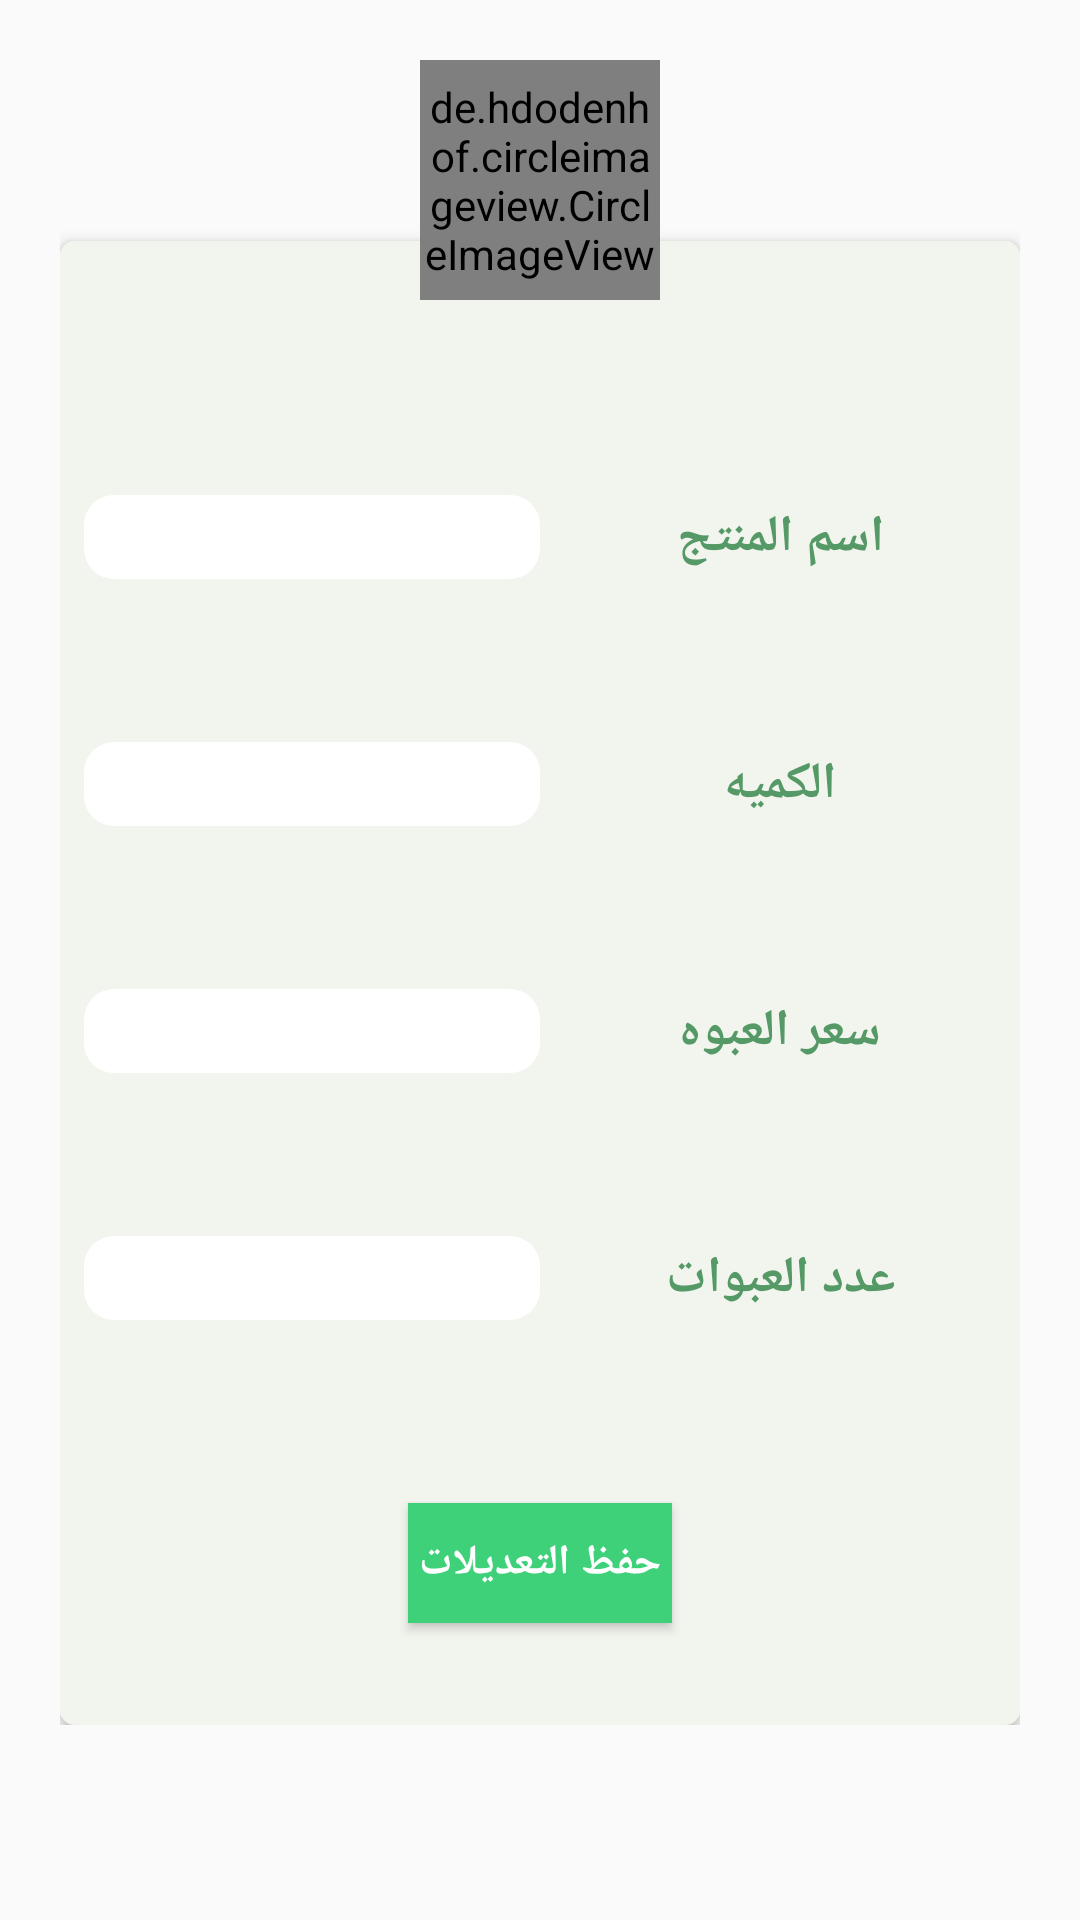

The Android layout XML behind this screen, and the referenced resources:
<!-- AndroidManifest.xml: application theme AppTheme -->
<!-- res/layout/activity_edafaa.xml -->
<?xml version="1.0" encoding="utf-8"?>
<LinearLayout xmlns:android="http://schemas.android.com/apk/res/android"
    xmlns:tools="http://schemas.android.com/tools"
    android:layout_width="match_parent"
    android:layout_height="match_parent"
    xmlns:app="http://schemas.android.com/apk/res-auto"
    android:orientation="vertical"
    tools:context="com.example.helal.edafaa"
    android:padding="20dp"
    >
<FrameLayout
    android:layout_width="match_parent"
    android:layout_height="0dp"
    android:layout_weight="8"
    >

    <LinearLayout
        android:layout_width="match_parent"
        android:layout_height="match_parent"
        android:orientation="vertical"
        >
        <LinearLayout
            android:layout_width="match_parent"
            android:layout_height="0dp"
            android:layout_weight=".45"
            ></LinearLayout>
    <androidx.cardview.widget.CardView
        android:layout_width="match_parent"
        android:layout_height="0dp"
        android:layout_weight="4"
        android:elevation="6dp"
        app:cardElevation="3dp"
        app:cardPreventCornerOverlap="false"
        app:contentPadding="0dp"
        app:cardCornerRadius="5dp"
        android:layout_marginTop="5dp"
        >
        <LinearLayout
            android:layout_width="match_parent"
            android:layout_height="match_parent"
            android:orientation="vertical"
            android:background="#f2f4ee"
            >

            <LinearLayout
                android:layout_width="match_parent"
                android:layout_height="0dp"
                android:layout_weight=".7"
                ></LinearLayout>
            <LinearLayout
                android:layout_width="match_parent"
                android:layout_height="0dp"
                android:layout_weight="1"
                >
                <LinearLayout
                    android:layout_width="0dp"
                    android:layout_height="match_parent"
                    android:layout_weight="1"
                    android:gravity="center"
                    >
                      <EditText
                        android:layout_width="match_parent"
                        android:layout_height="28sp"
                          android:background="@drawable/shpn"
                          android:textSize="16sp"
                          android:layout_marginLeft="8dp"
                          android:id="@+id/moni"
                          android:gravity="center"

                          />

                </LinearLayout>
                <LinearLayout
                    android:layout_width="0dp"
                    android:layout_height="match_parent"
                    android:layout_weight="1"
                    >
                    <TextView
                        android:layout_width="match_parent"
                        android:layout_height="match_parent"
                        android:textColor="#596"
                        android:textStyle="bold"
                        android:text="اسم المنتج"
                        android:textSize="17sp"
                        android:gravity="center"
                        />

                </LinearLayout>

            </LinearLayout>
            <LinearLayout
                android:layout_width="match_parent"
                android:layout_height="0dp"
                android:layout_weight="1"
                >
                <LinearLayout
                    android:layout_width="0dp"
                    android:layout_height="match_parent"
                    android:layout_weight="1"
                    android:gravity="center"
                    >
                    <EditText
                        android:layout_width="match_parent"
                        android:layout_height="28sp"
                        android:background="@drawable/shpn"
                        android:textSize="16sp"
                        android:layout_marginLeft="8dp"
                        android:id="@+id/moni2"
                        android:gravity="center"

                        />

                </LinearLayout>
                <LinearLayout
                    android:layout_width="0dp"
                    android:layout_height="match_parent"
                    android:layout_weight="1"
                    >
                    <TextView
                        android:layout_width="match_parent"
                        android:layout_height="match_parent"
                        android:textColor="#596"
                        android:textStyle="bold"
                        android:text="الكميه"
                        android:textSize="17sp"
                        android:gravity="center"
                        />

                </LinearLayout>
            </LinearLayout>
            <LinearLayout
                android:layout_width="match_parent"
                android:layout_height="0dp"
                android:layout_weight="1"
                >
                <LinearLayout
                    android:layout_width="0dp"
                    android:layout_height="match_parent"
                    android:layout_weight="1"
                    android:gravity="center"
                    >
                    <EditText
                        android:layout_width="match_parent"
                        android:layout_height="28sp"
                        android:background="@drawable/shpn"
                        android:textSize="16sp"
                        android:layout_marginLeft="8dp"
                        android:id="@+id/moni3"
                        android:gravity="center"

                        />

                </LinearLayout>
                <LinearLayout
                    android:layout_width="0dp"
                    android:layout_height="match_parent"
                    android:layout_weight="1"
                    >
                    <TextView
                        android:layout_width="match_parent"
                        android:layout_height="match_parent"
                        android:textColor="#596"
                        android:textStyle="bold"
                        android:text="سعر العبوه"
                        android:textSize="17sp"
                        android:gravity="center"
                        />

                </LinearLayout>
            </LinearLayout>
            <LinearLayout
                android:layout_width="match_parent"
                android:layout_height="0dp"
                android:layout_weight="1"
                >
                <LinearLayout
                    android:layout_width="0dp"
                    android:layout_height="match_parent"
                    android:layout_weight="1"
                    android:gravity="center"
                    >
                    <EditText
                        android:layout_width="match_parent"
                        android:layout_height="28sp"
                        android:background="@drawable/shpn"
                        android:textSize="16sp"
                        android:layout_marginLeft="8dp"
                        android:id="@+id/moni4"
                        android:gravity="center"

                        />

                </LinearLayout>
                <LinearLayout
                    android:layout_width="0dp"
                    android:layout_height="match_parent"
                    android:layout_weight="1"
                    >
                    <TextView
                        android:layout_width="match_parent"
                        android:layout_height="match_parent"
                        android:textColor="#596"
                        android:textStyle="bold"
                        android:text="عدد العبوات"
                        android:textSize="17sp"
                        android:gravity="center"
                        />

                </LinearLayout>

            </LinearLayout>



            <LinearLayout
                android:layout_width="match_parent"
                android:layout_height="0dp"
                android:layout_weight="1.3"
                android:gravity="center"
                >
                <Button
                    android:layout_width="wrap_content"
                    android:layout_height="40dp"
                    android:padding="0dp"
                    android:background="#3fd17a"
                    android:text="حفظ التعديلات"
                    android:textColor="#fff"
                    android:textStyle="bold"
                    android:onClick="saveindb"



                    />
            </LinearLayout>


        </LinearLayout>

    </androidx.cardview.widget.CardView>
    </LinearLayout>
    <de.hdodenhof.circleimageview.CircleImageView
        android:layout_width="80dp"
        android:layout_height="80dp"
        android:src="@drawable/pln"
        android:layout_gravity="top|center"
        android:id="@+id/idrn"
        android:onClick="chooseImage"
        />
</FrameLayout>
    <LinearLayout
        android:layout_width="match_parent"
        android:layout_height="0dp"
        android:layout_weight=".5"
        android:layout_marginTop="10dp"
        >
      

    </LinearLayout>
</LinearLayout>
<!-- resources referenced by this layout -->
<resources>
  <!-- drawable pln: png bitmap (drawable, 1895 bytes) -->
  <!-- drawable shpn (drawable) -->
  <?xml version="1.0" encoding="utf-8"?>
  <shape xmlns:android="http://schemas.android.com/apk/res/android">
      <corners android:topLeftRadius="10dp" android:topRightRadius="10dp"
          android:bottomLeftRadius="10dp" android:bottomRightRadius="10dp"/>
  
      <solid android:color="#fff"/>
  
  </shape>
  <style name="AppTheme" parent="Theme.AppCompat.Light.DarkActionBar">
          
          <item name="colorPrimary">#22993c</item>
          <item name="colorPrimaryDark">#32374a</item>
          <item name="colorAccent">@color/colorAccent</item>
      </style>
  <color name="colorAccent">#FF4081</color>
</resources>
